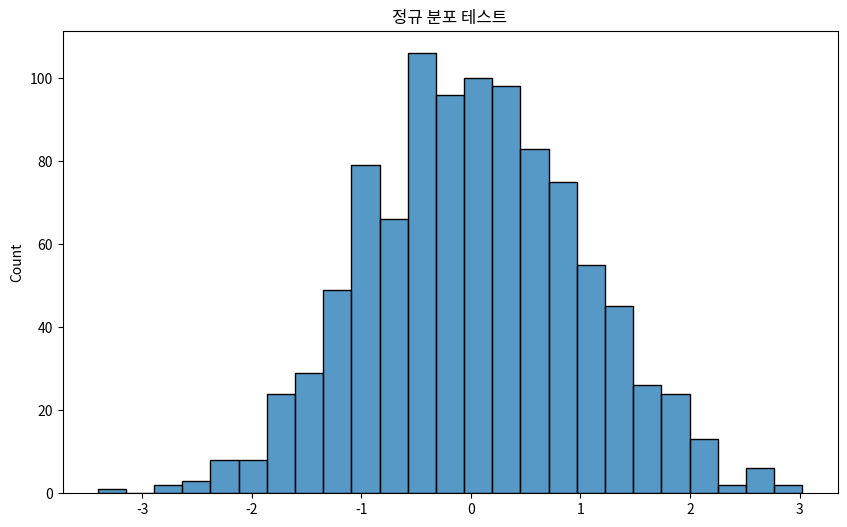

Write the Python code that produced this figure.
import sys
import numpy as np
import pandas as pd
import matplotlib.pyplot as plt
import seaborn as sns

def test_environment():
    print(f"Python 버전: {sys.version}")
    print(f"NumPy 버전: {np.__version__}")
    print(f"Pandas 버전: {pd.__version__}")
    
    # 간단한 데이터 시각화 테스트
    data = np.random.normal(0, 1, 1000)
    plt.figure(figsize=(10, 6))
    sns.histplot(data)
    plt.title("정규 분포 테스트")
    plt.show()

if __name__ == "__main__":
    test_environment()
